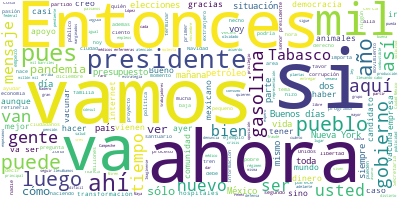

Data behind this chart, as committed beside it:
Participante, Texto, Sentimiento, Palabras, Dia, Mes, Anio
PRESIDENTE ANDRES MANUEL LOPEZ OBRADOR, Buenos días. Se nos hizo un poco tarde p…, 0.4351, 33, 23, 12, 2020
PREGUNTA, Buenos días, señor presidente; buenos dí…, 0.6376, 57, 23, 12, 2020
PREGUNTA, Soy periodista independiente y fotodocum…, 0.02691, 84, 23, 12, 2020
PREGUNTA, Pertenecen ahora casi medio centenar de …, 0.4276, 44, 23, 12, 2020
PREGUNTA, Suficientes estudios indican que protegi…, 0.1082, 50, 23, 12, 2020
PREGUNTA, Pero hoy queremos hacerle una solicitud …, 0.1629, 22, 23, 12, 2020
PREGUNTA, En 2012 fundamos un pequeño santuario de…, 0.06964, 46, 23, 12, 2020
PREGUNTA, Nuestra solicitud, señor presidente, ¿po…, 0.3724, 37, 23, 12, 2020
PREGUNTA, Y a propósito de santuarios, el 21 de en…, 0.09119, 79, 23, 12, 2020
PREGUNTA, Señor presidente, ¿usted cree que pudier…, 0.1462, 11, 23, 12, 2020
PREGUNTA, Gracias., 0.4418, 1, 23, 12, 2020
PRESIDENTE ANDRES MANUEL LOPEZ OBRADOR, Muy bien. Pues mire, yo soy muy respetuo…, 0.6873, 24, 23, 12, 2020
PRESIDENTE ANDRES MANUEL LOPEZ OBRADOR, Sobre las decisiones que se deben de tom…, 0.2359, 39, 23, 12, 2020
PRESIDENTE ANDRES MANUEL LOPEZ OBRADOR, Yo les comento que recorro el país y me …, 0.9001, 50, 23, 12, 2020
PRESIDENTE ANDRES MANUEL LOPEZ OBRADOR, ¿Qué opinar sobre eso?, ¿o cómo resolver…, 0.3301, 8, 23, 12, 2020
PRESIDENTE ANDRES MANUEL LOPEZ OBRADOR, Consultando a los ciudadanos, lo mejor e…, 0.04091, 73, 23, 12, 2020
PRESIDENTE ANDRES MANUEL LOPEZ OBRADOR, Pero sí, que la mayoría decida. En la de…, 0.03937, 44, 23, 12, 2020
PRESIDENTE ANDRES MANUEL LOPEZ OBRADOR, En el caso del pavo que me regalaron en …, 0.5459, 64, 23, 12, 2020
PREGUNTA, Me parece muy bien, presidente. Gracias., 0.5563, 6, 23, 12, 2020
PRESIDENTE ANDRES MANUEL LOPEZ OBRADOR, Estaba bien cuidado aquí, está bien cuid…, 0.4951, 8, 23, 12, 2020
PREGUNTA, (Inaudible), 0.5413, 1, 23, 12, 2020
PRESIDENTE ANDRES MANUEL LOPEZ OBRADOR, Sí, eso sí. Estaba ya el dilema, entonce…, 0.5391, 31, 23, 12, 2020
PREGUNTA, Muy buenos días, señor presidente. Migue…, 0.7179, 15, 23, 12, 2020
PREGUNTA, Ayer hablaban que el traslado de las vac…, 0.6167, 31, 23, 12, 2020
PREGUNTA, Si nos podría platicar un poco más de la…, 0.3577, 38, 23, 12, 2020
PREGUNTA, ¿Y cómo va a ser la vacunación a partir …, 0.2927, 36, 23, 12, 2020
PREGUNTA, ¿Qué nos puede comentar al respecto, por…, 0.06238, 8, 23, 12, 2020
PRESIDENTE ANDRES MANUEL LOPEZ OBRADOR, Sí, mañana va a iniciar la vacunación; d…, 0.02072, 34, 23, 12, 2020
PRESIDENTE ANDRES MANUEL LOPEZ OBRADOR, El acuerdo, según me informaron, es que …, 0.5096, 31, 23, 12, 2020
PRESIDENTE ANDRES MANUEL LOPEZ OBRADOR, Van a ir a un sitio en donde hay las con…, 0.01242, 75, 23, 12, 2020
PRESIDENTE ANDRES MANUEL LOPEZ OBRADOR, Se va a procurar desde mañana que no sól…, 0.1895, 132, 23, 12, 2020
PRESIDENTE ANDRES MANUEL LOPEZ OBRADOR, Entonces, ya mañana se informa sobre est…, 0.1396, 7, 23, 12, 2020
PREGUNTA, Señor presidente, en un segundo tema, el…, 0.007949, 34, 23, 12, 2020
PREGUNTA, También el consejero presidente del INE …, 0.003268, 35, 23, 12, 2020
PREGUNTA, Preguntarle, señor presidente, pensando …, 0.1671, 30, 23, 12, 2020
PREGUNTA, ¿Y qué opinión le merece los comentarios…, 0.4395, 18, 23, 12, 2020
PRESIDENTE ANDRES MANUEL LOPEZ OBRADOR, Pues es algo natural, obvio. Ellos se es…, 0.06003, 87, 23, 12, 2020
PRESIDENTE ANDRES MANUEL LOPEZ OBRADOR, Eso es lo que ellos añoran y es lo que e…, 0.01059, 38, 23, 12, 2020
PRESIDENTE ANDRES MANUEL LOPEZ OBRADOR, Es un agrupamiento conservador que quier…, 0.005575, 106, 23, 12, 2020
PRESIDENTE ANDRES MANUEL LOPEZ OBRADOR, Yo lo que creo, que el grupo que denomin…, 0.1248, 48, 23, 12, 2020
PRESIDENTE ANDRES MANUEL LOPEZ OBRADOR, Lo demás es secundario, quién gana una g…, 0.1026, 55, 23, 12, 2020
PRESIDENTE ANDRES MANUEL LOPEZ OBRADOR, ¿Y cuál es la función principal de la Cá…, 0.9339, 19, 23, 12, 2020
PRESIDENTE ANDRES MANUEL LOPEZ OBRADOR, Aprobar el presupuesto. O sea, no aguant…, 0.01342, 124, 23, 12, 2020
PRESIDENTE ANDRES MANUEL LOPEZ OBRADOR, Va a ser una elección interesantísima, p…, 0.3256, 25, 23, 12, 2020
PREGUNTA, ¿Cómo garantizar esa libertad?, que algu…, 0.01517, 14, 23, 12, 2020
PRESIDENTE ANDRES MANUEL LOPEZ OBRADOR, No puede nadie intervenir del gobierno, …, 0.02217, 10, 23, 12, 2020
PRESIDENTE ANDRES MANUEL LOPEZ OBRADOR, Ellos vienen de un régimen antidemocráti…, 0.003979, 45, 23, 12, 2020
PRESIDENTE ANDRES MANUEL LOPEZ OBRADOR, Me causa, la verdad, mucho orgullo, es u…, 0.568, 46, 23, 12, 2020
PRESIDENTE ANDRES MANUEL LOPEZ OBRADOR, ¿Puede haber algo más satisfactorio que …, 0.09315, 22, 23, 12, 2020
PRESIDENTE ANDRES MANUEL LOPEZ OBRADOR, Imagínense si a los dos años toda esa fu…, 0.05357, 36, 23, 12, 2020
PRESIDENTE ANDRES MANUEL LOPEZ OBRADOR, Entonces, sí es motivo de orgullo, una d…, 0.1133, 55, 23, 12, 2020
PRESIDENTE ANDRES MANUEL LOPEZ OBRADOR, Ahora vienen las elecciones, todos tenem…, 0.007981, 107, 23, 12, 2020
PRESIDENTE ANDRES MANUEL LOPEZ OBRADOR, Ahora están haciendo las selecciones de …, 0.003975, 50, 23, 12, 2020
PRESIDENTE ANDRES MANUEL LOPEZ OBRADOR, Ya les platicaba yo la diferencia entre …, 0.1353, 79, 23, 12, 2020
PRESIDENTE ANDRES MANUEL LOPEZ OBRADOR, Le mandaba cartas de los gobernadores di…, 0.033, 50, 23, 12, 2020
PRESIDENTE ANDRES MANUEL LOPEZ OBRADOR, A veces parecía hasta ingenuo, porque le…, 0.005854, 52, 23, 12, 2020
PRESIDENTE ANDRES MANUEL LOPEZ OBRADOR, ¿Y cómo era antes?, 0.646, 4, 23, 12, 2020
PRESIDENTE ANDRES MANUEL LOPEZ OBRADOR, Pues ellos decidían. La regla de oro con…, 0.1265, 37, 23, 12, 2020
PRESIDENTE ANDRES MANUEL LOPEZ OBRADOR, Pasa la Revolución y sigue lo mismo, esa…, 0.0263, 28, 23, 12, 2020
PRESIDENTE ANDRES MANUEL LOPEZ OBRADOR, Entonces, es tiempo de mandar cartas, pe…, 0.1689, 59, 23, 12, 2020
... 168 more rows
